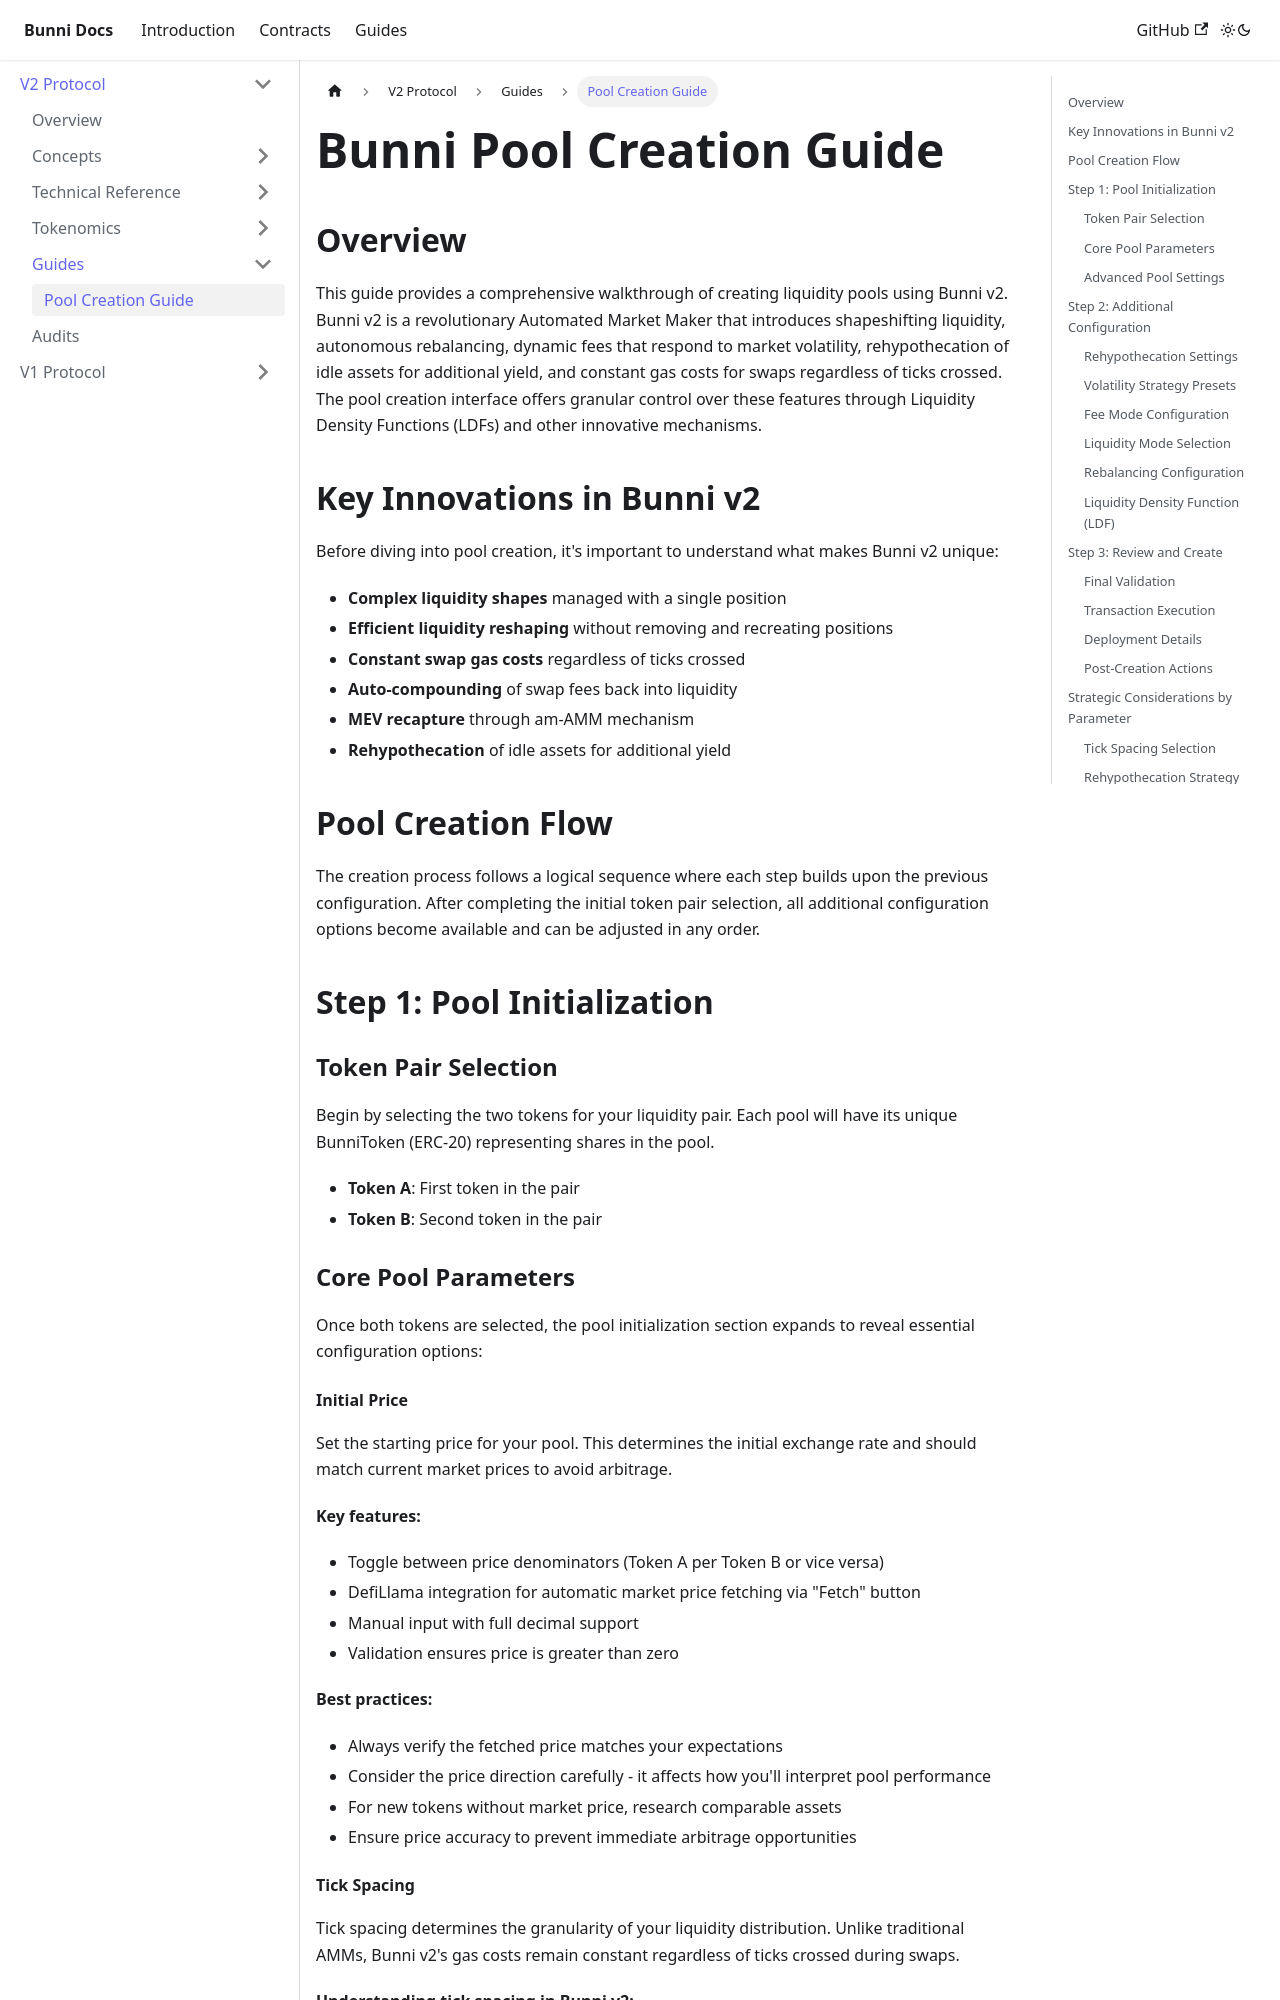

repository: Bunniapp/docs · page: docs/v2/guides/pool-creation/index.html · generator: docusaurus

---
title: Pool Creation Guide
hide_table_of_contents: false
sidebar_position: 1
---

# Bunni Pool Creation Guide

## Overview

This guide provides a comprehensive walkthrough of creating liquidity pools using Bunni v2. Bunni v2 is a revolutionary Automated Market Maker that introduces shapeshifting liquidity, autonomous rebalancing, dynamic fees that respond to market volatility, rehypothecation of idle assets for additional yield, and constant gas costs for swaps regardless of ticks crossed. The pool creation interface offers granular control over these features through Liquidity Density Functions (LDFs) and other innovative mechanisms.

## Key Innovations in Bunni v2

Before diving into pool creation, it's important to understand what makes Bunni v2 unique:

- **Complex liquidity shapes** managed with a single position
- **Efficient liquidity reshaping** without removing and recreating positions
- **Constant swap gas costs** regardless of ticks crossed
- **Auto-compounding** of swap fees back into liquidity
- **MEV recapture** through am-AMM mechanism
- **Rehypothecation** of idle assets for additional yield

## Pool Creation Flow

The creation process follows a logical sequence where each step builds upon the previous configuration. After completing the initial token pair selection, all additional configuration options become available and can be adjusted in any order.

## Step 1: Pool Initialization

### Token Pair Selection

Begin by selecting the two tokens for your liquidity pair. Each pool will have its unique BunniToken (ERC-20) representing shares in the pool.

- **Token A**: First token in the pair
- **Token B**: Second token in the pair

### Core Pool Parameters

Once both tokens are selected, the pool initialization section expands to reveal essential configuration options:
